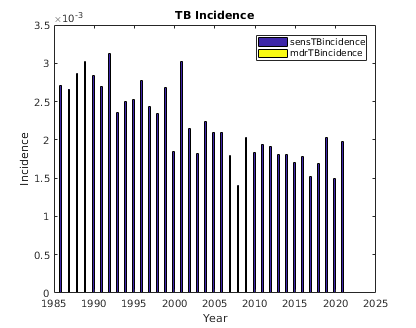

Data behind this chart, as committed beside it:
sensTBincidence, mdrTBincidence, numAlive, , 
7, 0, 2019
7, 0, 2053
5, 0, 2090
5, 0, 2142
3, 0, 2188
3, 0, 2238
4, 0, 2283
4, 0, 2330
2, 0, 2378
1, 0, 2427
2, 0, 2477
2, 0, 2522
2, 0, 2574
2, 0, 2621
3, 0, 2666
3, 0, 2721
4, 0, 2786
2, 0, 2843
5, 0, 2905
11, 0, 2962
6, 0, 3024
3, 0, 3086
7, 0, 3142
14, 0, 3204
9, 0, 3267
6, 0, 3334
13, 0, 3408
7, 0, 3477
5, 0, 3551
10, 0, 3622
10, 0, 3691
7, 0, 3765
10, 0, 3837
6, 0, 3918
7, 0, 3996
3, 0, 4080
5, 0, 4163
4, 0, 4251
7, 0, 4336
11, 0, 4418
10, 0, 4507
7, 0, 4602
13, 0, 4702
11, 0, 4797
9, 0, 4893
10, 0, 4987
11, 0, 5080
9, 0, 5192
16, 0, 5303
15, 0, 5405
13, 0, 5515
5, 0, 5620
13, 0, 5741
14, 0, 5860
9, 0, 5983
12, 0, 6104
18, 0, 6219
15, 0, 6350
19, 0, 6475
15, 0, 6612
... 95 more rows
